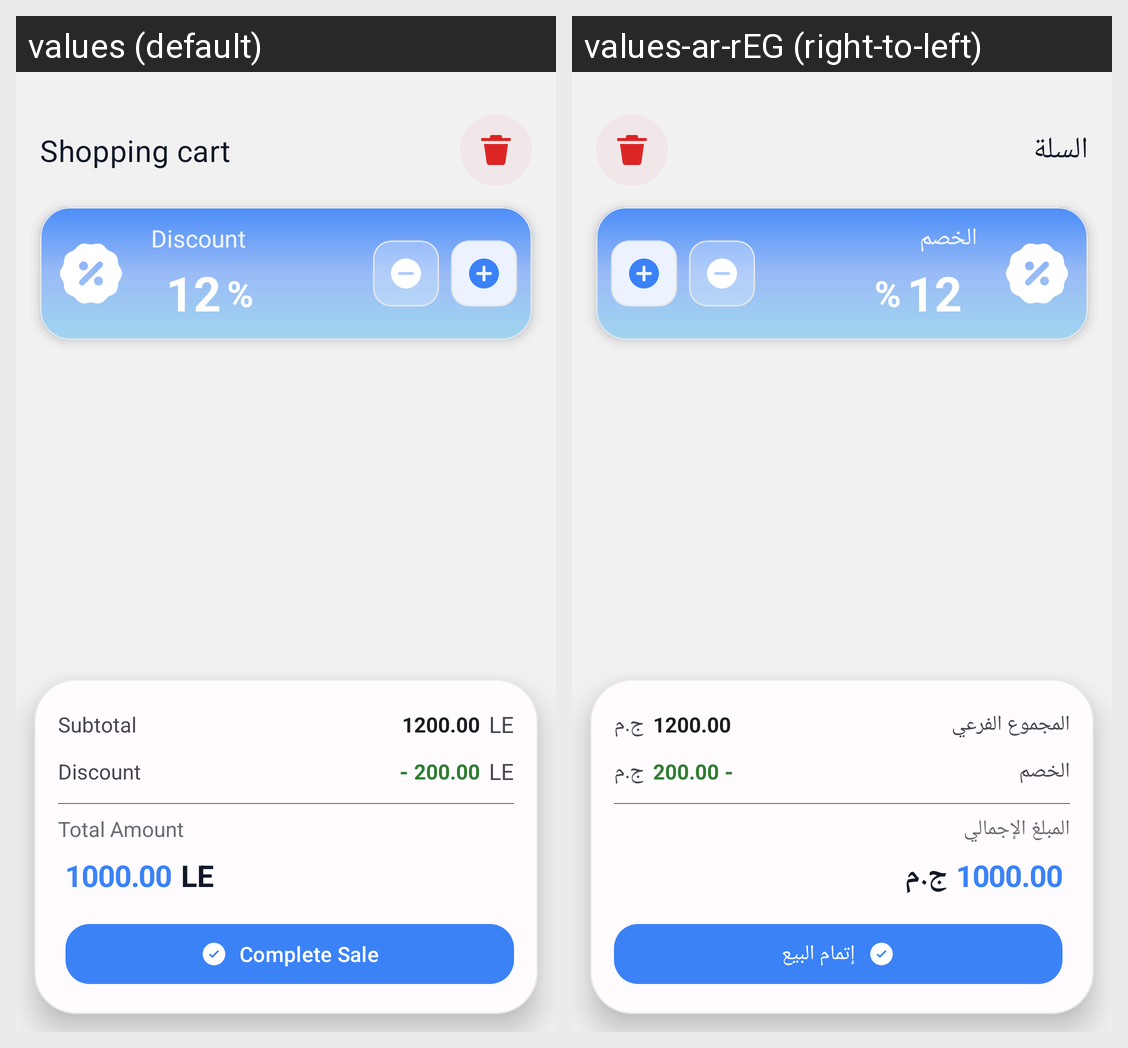

Translations of the strings shown on this Android screen, per locale in the grid:
Android screen res/layout/fragment_cart.xml rendered under 2 locales, left to right: values (default), values-ar-rEG (right-to-left). Device: Nexus 5 (rendered at 1080×1920; each locale shown at half size, 540×960, under a caption strip naming it); theme Theme.HTopStore.
Strings drawn on this screen, with the default value and each locale's value (text and hints the layout hard-codes, and strings that could not be matched under every locale, appear in the picture but are not listed):

shopping_cart
  values: Shopping cart
  values-ar-rEG: السلة

discount
  values: Discount
  values-ar-rEG: الخصم

subtotal
  values: Subtotal
  values-ar-rEG: المجموع الفرعي

le
  values: LE
  values-ar-rEG: ج.م

total_amount
  values: Total Amount
  values-ar-rEG: المبلغ الإجمالي

complete_sale
  values: Complete Sale
  values-ar-rEG: إتمام البيع
